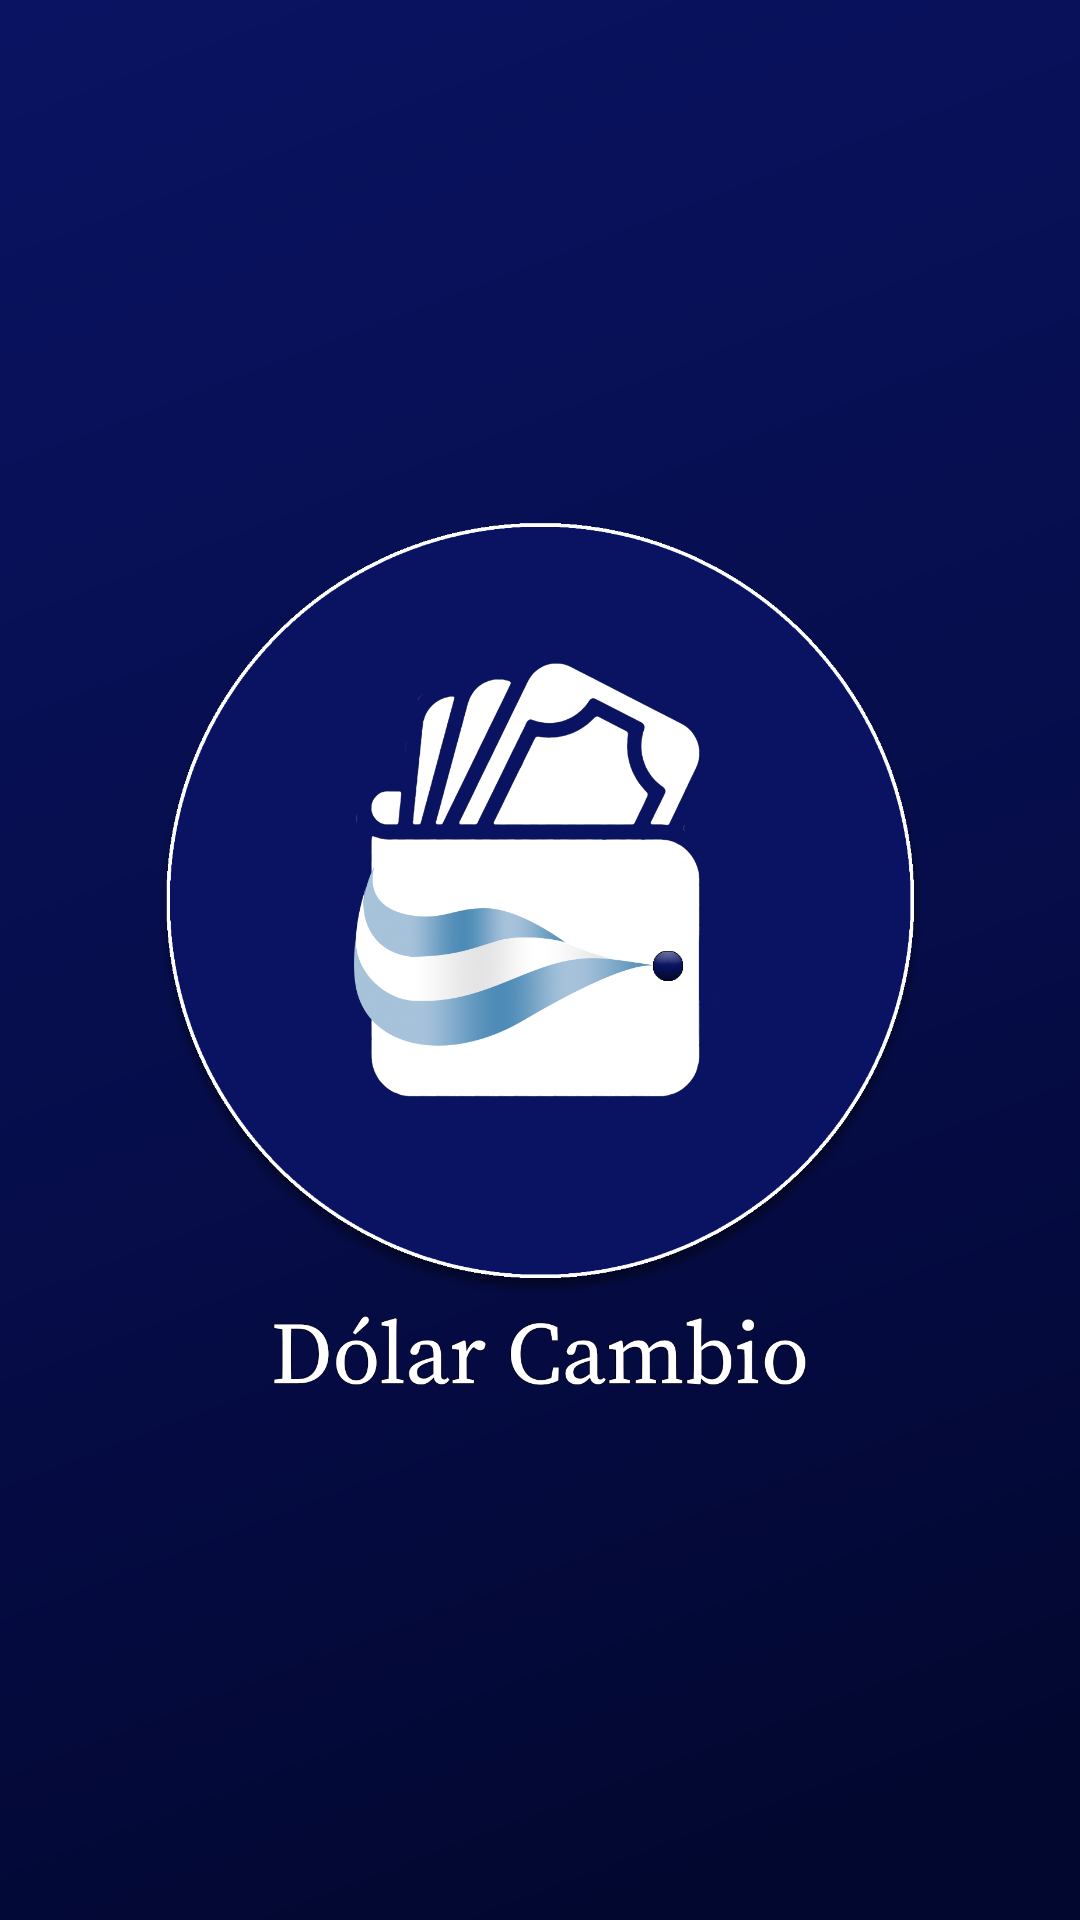

Write the Android layout XML for this screen, with the resource values it uses.
<!-- AndroidManifest.xml: application theme splashScreenTheme -->
<!-- res/layout/spinner_custom.xml -->
<?xml version="1.0" encoding="utf-8"?>
<TextView
    xmlns:android="http://schemas.android.com/apk/res/android" android:layout_width="match_parent"
    android:layout_height="match_parent"
    android:textSize="16sp"
    android:fontFamily="@font/interlight"
    android:textColor="@color/black">

</TextView>
<!-- resources referenced by this layout -->
<resources>
  <color name="black">#FF000000</color>
  <style name="splashScreenTheme" parent="Theme.MaterialComponents.Light.NoActionBar">
  
          <item name="android:windowBackground">@drawable/splash_image</item>
          <item name="android:statusBarColor" tools:targetApi="l">@color/blue_main</item>
          
          <item name="colorPrimary">@color/blue_main</item>
          <item name="colorPrimaryVariant">@color/purple_700</item>
          <item name="colorOnPrimary">@color/white</item>
          
          <item name="colorSecondary">@color/blue_main</item>
          <item name="colorSecondaryVariant">@color/blue_main</item>
          <item name="colorOnSecondary">@color/white</item>
          
  
  
      </style>
  <!-- drawable splash_image (drawable) -->
  <?xml version="1.0" encoding="utf-8"?>
  <layer-list xmlns:android="http://schemas.android.com/apk/res/android">
  
      <item android:drawable="@drawable/background_choose" />
  
      <item android:drawable="@drawable/slash_logo" android:height="320dp" android:width="280dp"
          android:gravity="center"></item>
  
  </layer-list>
  <color name="blue_main">#FF091361</color>
  <color name="purple_700">#FF3700B3</color>
  <color name="white">#FFFFFFFF</color>
  <!-- drawable background_choose (drawable) -->
  <vector xmlns:android="http://schemas.android.com/apk/res/android"
      xmlns:aapt="http://schemas.android.com/aapt"
      android:width="375dp"
      android:height="812dp"
      android:viewportWidth="375"
      android:viewportHeight="812">
    <group>
      <clip-path
          android:pathData="M0,0h375v812h-375z"/>
      <path
          android:pathData="M0,0h375v812h-375z"
          android:fillColor="#4b0aa4"/>
      <path
          android:pathData="M0,0h376v812h-376z">
        <aapt:attr name="android:fillColor">
          <gradient 
              android:startY="757.596"
              android:startX="350.808"
              android:endY="8.12"
              android:endX="3.76"
              android:type="linear">
            <item android:offset="0" android:color="#FF02072F"/>
            <item android:offset="0.442" android:color="#FF060D4A"/>
            <item android:offset="1" android:color="#FF091361"/>
          </gradient>
        </aapt:attr>
      </path>
    </group>
  </vector>
  <!-- drawable slash_logo: png bitmap (drawable, 199244 bytes) -->
</resources>
